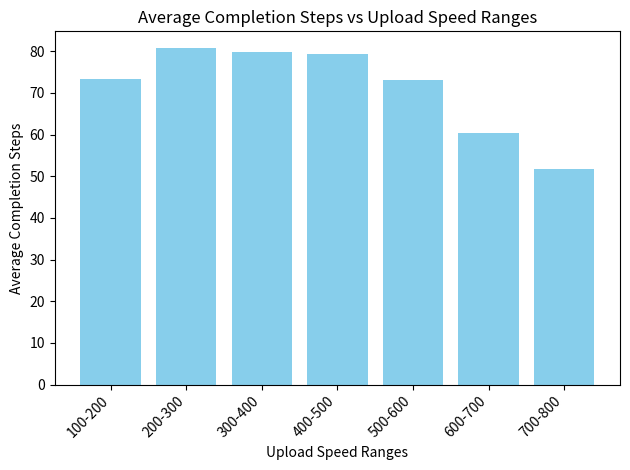

Write the Python code that produced this figure.
import random
import numpy as np 
import matplotlib.pyplot as plt

#upload bandwidth divided equally in top peers and reciprocation is allowed

file_len = 50
num_peers = 100

class Peer:
    def __init__(self, id, is_seeder=False):
        self.id = id
        self.is_seeder = is_seeder
        self.pieces = set()
        self.upload_rate_mean = int(np.random.uniform(100.0, 800.0))
        self.upload_rate = self.upload_rate_mean  # Simulated capability
        self.upload_bandwidth = self.upload_rate // 100  # Max pieces per step
        self.max_download_bandwidth = 8 # Max pieces to download per step
        if is_seeder:
            self.pieces = set(range(file_len))  # Seeder starts with all pieces
        self.download_count_last_step = 0
        self.downloaded_pieces = 0
        self.upload_count_last_step = 0
        self.uploaded_pieces = 0
        self.completed_step = 0
        self.unchoked_by = set()

    def adjust_upload_rate(self):
        self.upload_rate = max(int(random.normalvariate(self.upload_rate_mean, 80)), 100)
        self.upload_bandwidth = self.upload_rate // 100

    def reset_bandwidth_usage(self):
        self.download_count_last_step = 0
        self.upload_count_last_step = 0
        self.unchoked_by.clear()

    def __str__(self):
        completion_info = f", Completed at Step: {self.completed_step}" if self.is_seeder else ""
        return (f"Peer {self.id}: Pieces={len(self.pieces)}, Seeder={self.is_seeder}, "
                f"Upload Rate={self.upload_rate}, Max Upload BW={self.upload_bandwidth}, "
                f"Max Download BW={self.max_download_bandwidth}, "
                f"Recent Uploads={self.upload_count_last_step}, Recent Downloads={self.download_count_last_step}{completion_info}")

class TorrentNetwork:
    def __init__(self):
        self.peers = [Peer(id=1, is_seeder=True)]  # Seeder
        self.peers.extend(Peer(id=i+2) for i in range(num_peers))  # Leechers
        self.piece_freq = [1]*file_len

    def all_have_files(self):
        return all(peer.is_seeder for peer in self.peers)

    def perform_choke_unchoke(self, current_step):
        # Reset all peers' bandwidth usage and unchoked_by list before making new decisions
        for peer in self.peers:
            peer.reset_bandwidth_usage()

        unchoking_decisions = {}
        for peer in self.peers:
            if peer.is_seeder:
                eligible_peers = [p for p in self.peers if p.id != peer.id and not p.is_seeder and len(p.pieces) < file_len]
            else:
                eligible_peers = [p for p in self.peers if p.id != peer.id and not p.is_seeder and len(list((p.pieces) -(peer.pieces)))]

            eligible_peers.sort(key=lambda x: (x.upload_rate, -len(x.pieces)), reverse=True)
            top_peers = eligible_peers[:3]  # Select top 3 peers based on priority
            if current_step % 3 == 0:
                non_top_peers = [p for p in self.peers if p not in top_peers and not p.is_seeder]
                if non_top_peers:
                    optimistic_peer = random.choice(non_top_peers)
                    top_peers.append(optimistic_peer)

            unchoking_decisions[peer] = top_peers
            for chosen_peer in top_peers:
                chosen_peer.unchoked_by.add(peer.id)
                if not peer.is_seeder:
                    peer.unchoked_by.add(chosen_peer.id)

        # Share pieces based on unchoking decisions
        for peer, top_peers in unchoking_decisions.items():
            self.share_pieces(peer, top_peers,current_step)

    def share_pieces(self, peer, top_peers,current_step):
        n_chosen = len(top_peers)
        top_peers.sort(key=lambda x: (x.upload_rate, -len(x.pieces)), reverse=True)
        if n_chosen>peer.upload_bandwidth:
            while len(top_peers)!=peer.upload_bandwidth:
                top_peers= top_peers[:-1]
            n_chosen=len(top_peers)
        max_bw = peer.upload_bandwidth // n_chosen if n_chosen > 0 else 0
        pieces_transferred=0
        for chosen_peer in top_peers:
            if peer.upload_count_last_step < peer.upload_bandwidth:
                available_pieces = list(peer.pieces - chosen_peer.pieces)
                available_pieces.sort(key=lambda x: self.piece_freq[x])
                pieces_to_transfer = min(len(available_pieces), chosen_peer.max_download_bandwidth - chosen_peer.download_count_last_step, max_bw)
                pieces_transferred+=pieces_to_transfer
                for _ in range(pieces_to_transfer):
                    if peer.upload_count_last_step < peer.upload_bandwidth:  # Check if peer can still upload
                        piece = available_pieces[0]
                        self.piece_freq[piece]+=1
                        chosen_peer.pieces.add(piece)
                        chosen_peer.download_count_last_step += 1
                        chosen_peer.downloaded_pieces+=1
                        peer.upload_count_last_step += 1
                        peer.uploaded_pieces+=1
                        available_pieces.remove(piece)
                        if len(chosen_peer.pieces) == file_len and not chosen_peer.is_seeder:
                            chosen_peer.is_seeder = True
                            chosen_peer.completed_step = current_step
        if peer.upload_count_last_step < peer.upload_bandwidth:
            for chosen_peer in top_peers:
                if peer.upload_count_last_step < peer.upload_bandwidth:
                    available_pieces = list(peer.pieces - chosen_peer.pieces)
                    available_pieces.sort(key=lambda x: self.piece_freq[x])
                    pieces_to_transfer = min(len(available_pieces), chosen_peer.max_download_bandwidth - chosen_peer.download_count_last_step,peer.upload_bandwidth-peer.upload_count_last_step)
                    for _ in range(pieces_to_transfer):
                        if peer.upload_count_last_step < peer.upload_bandwidth:  # Check if peer can still upload
                            piece = available_pieces[0]
                            self.piece_freq[piece]+=1
                            chosen_peer.pieces.add(piece)
                            chosen_peer.download_count_last_step += 1
                            chosen_peer.downloaded_pieces+=1
                            peer.upload_count_last_step += 1
                            peer.uploaded_pieces+=1
                            available_pieces.remove(piece)
                            if len(chosen_peer.pieces) == file_len and not chosen_peer.is_seeder:
                                chosen_peer.is_seeder = True
                                chosen_peer.completed_step = current_step
    def print_summary(self):
        u_100_200 = 0
        u_200_300 = 0
        u_300_400 = 0
        u_400_500 = 0
        u_500_600 = 0
        u_600_700 = 0
        u_700_800 = 0
        n_100_200 = 0
        n_200_300 = 0
        n_300_400 = 0
        n_400_500 = 0
        n_500_600 = 0
        n_600_700 = 0
        n_700_800 = 0
        for peer in self.peers:
            if peer.upload_rate<200:
                u_100_200+=peer.completed_step
                n_100_200+=1
            elif peer.upload_rate<300:
                u_200_300+=peer.completed_step
                n_200_300+=1
            elif peer.upload_rate<400:
                u_300_400+=peer.completed_step
                n_300_400+=1
            elif peer.upload_rate<500:
                u_400_500+=peer.completed_step
                n_400_500+=1
            elif peer.upload_rate<600:
                u_500_600+=peer.completed_step
                n_500_600+=1
            elif peer.upload_rate<700:
                u_600_700+=peer.completed_step
                n_600_700+=1
            elif peer.upload_rate<800:
                u_700_800+=peer.completed_step
                n_700_800+=1
        if n_100_200:
            print(f"Average completion step for upload rate of 100-200 {u_100_200/n_100_200}")
        if n_200_300:
            print(f"Average completion step for upload rate of 200-300 {u_200_300/n_200_300}")
        if n_300_400:
            print(f"Average completion step for upload rate of 300-400 {u_300_400/n_300_400}")
        if n_400_500:
            print(f"Average completion step for upload rate of 400-500 {u_400_500/n_400_500}")
        if n_500_600:
            print(f"Average completion step for upload rate of 500-600 {u_500_600/n_500_600}")
        if n_600_700:
            print(f"Average completion step for upload rate of 600-700 {u_600_700/n_600_700}")
        if n_700_800:
            print(f"Average completion step for upload rate of 700-800 {u_700_800/n_700_800}")
        
    def plot_graph(self):
        completion_steps = {}
        upload_speed_ranges = [(100, 200), (200, 300), (300, 400), (400, 500), (500, 600), (600, 700), (700, 800)]
        
        # Initialize completion_steps with empty lists
        for speed_range in upload_speed_ranges:
            completion_steps[speed_range] = []

        # Populate completion_steps with completion steps for each upload speed range
        for peer in self.peers:
            for speed_range in upload_speed_ranges:
                if speed_range[0] <= peer.upload_rate < speed_range[1]:
                    completion_steps[speed_range].append(peer.completed_step)

        # Calculate average completion steps for each speed range
        avg_completion_steps = {speed_range: sum(steps) / len(steps) if steps else 0
                                for speed_range, steps in completion_steps.items()}

        # Plotting histogram
        speed_ranges_str = [f"{speed_range[0]}-{speed_range[1]}" for speed_range in upload_speed_ranges]
        plt.bar(speed_ranges_str, avg_completion_steps.values(), color='skyblue')
        plt.xlabel('Upload Speed Ranges')
        plt.ylabel('Average Completion Steps')
        plt.title('Average Completion Steps vs Upload Speed Ranges')
        plt.xticks(rotation=45, ha='right')
        plt.tight_layout()
        plt.show()
    
    def print_statistics(self):
        # Calculate total pieces uploaded and downloaded
        total_uploaded_pieces = sum(peer.uploaded_pieces for peer in self.peers)
        total_downloaded_pieces = sum(peer.downloaded_pieces for peer in self.peers)

        # Calculate the median of the ratio of total pieces uploaded and downloaded
        upload_download_ratio = [peer.uploaded_pieces / (peer.downloaded_pieces + 1) for peer in self.peers]
        median_ratio = np.median(upload_download_ratio)

        print(f"\n\nTotal Uploaded Pieces: {total_uploaded_pieces}")
        print(f"Total Downloaded Pieces: {total_downloaded_pieces}")
        print(f"Median of the Ratio of Total Uploaded Pieces to Total Downloaded Pieces: {median_ratio}")



    def simulate(self):
        steps = 0
        while not self.all_have_files():
            self.perform_choke_unchoke(steps)
            random.shuffle(self.peers)
            # print(f"Step {steps}:")
            # for peer in self.peers:
            #     print(peer)
                # peer.adjust_upload_rate()
            steps += 1
            if steps > 2000:  
                print("Stopping simulation after 2000 steps")
                break
        self.print_summary()
        self.print_statistics()
        self.plot_graph()

network = TorrentNetwork()
network.simulate()
